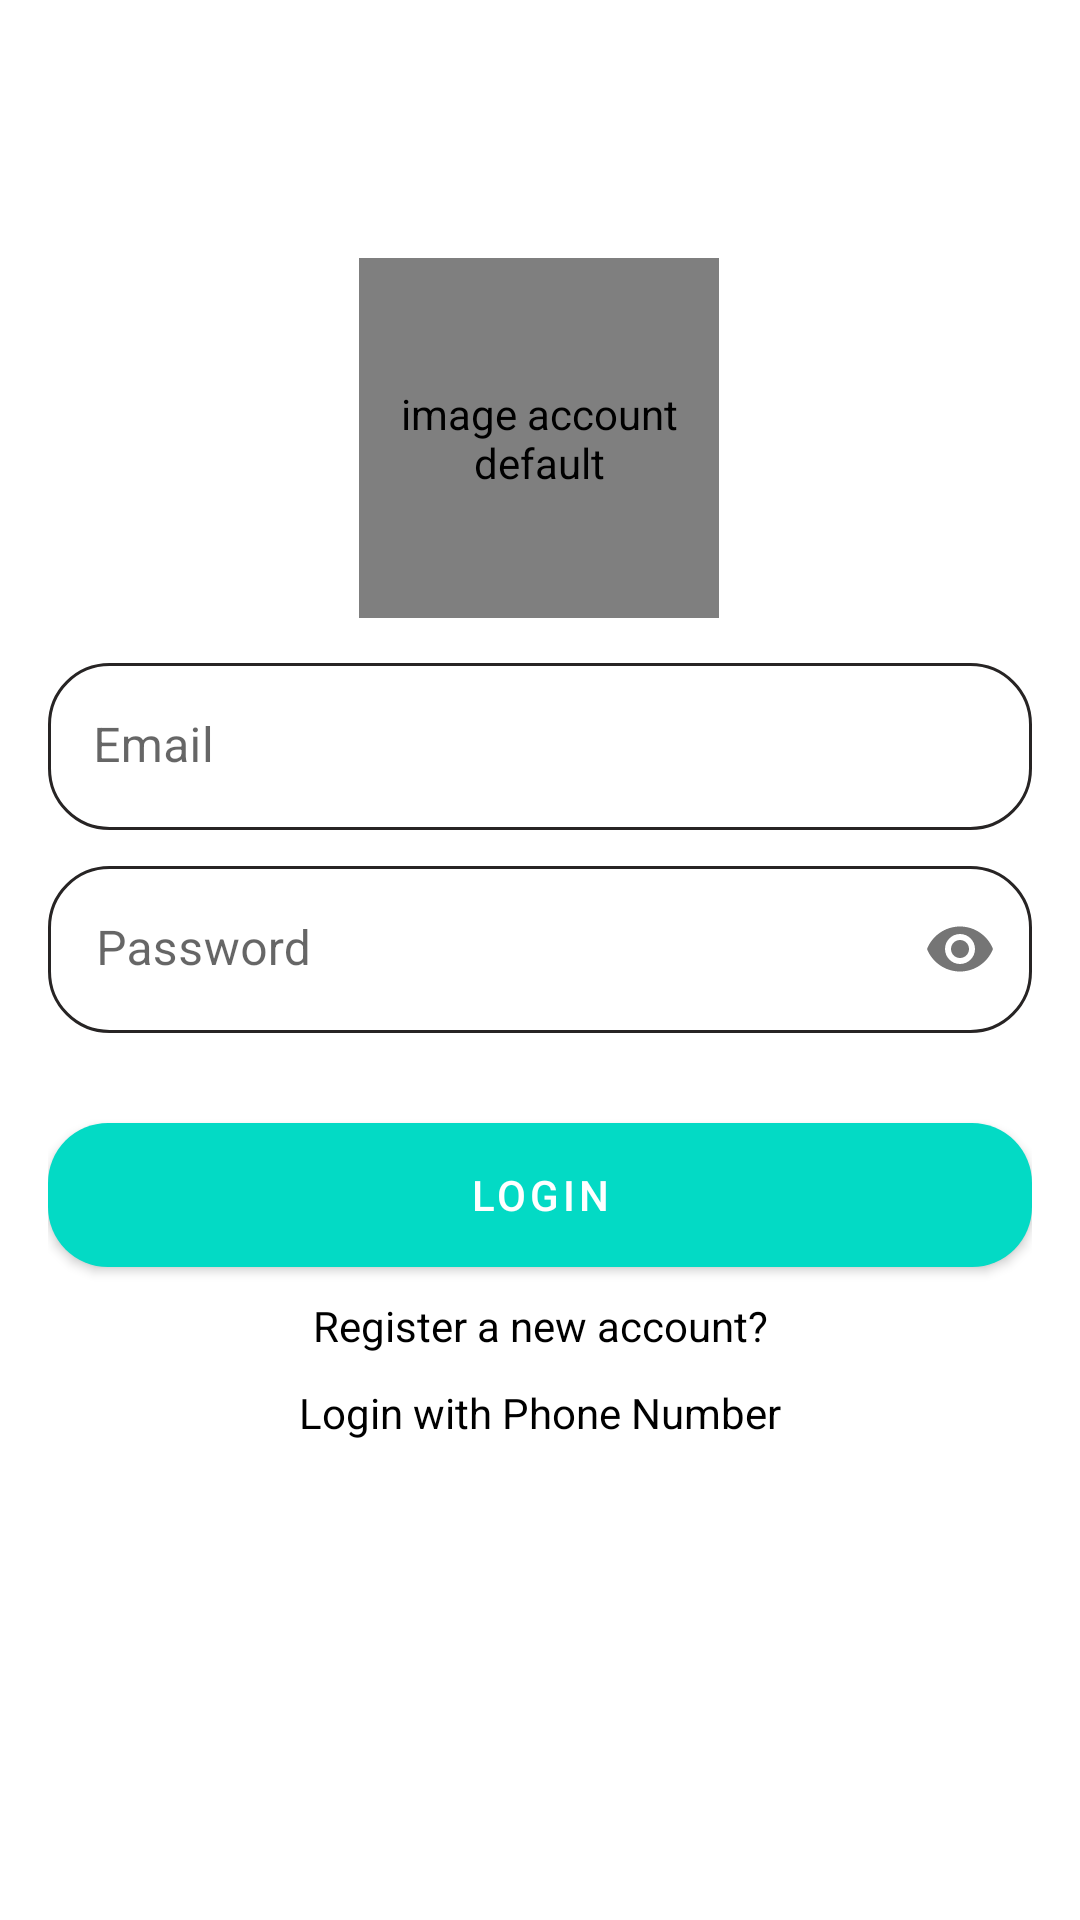

The Android layout XML behind this screen, and the referenced resources:
<!-- AndroidManifest.xml: application theme Theme.ChatAppFireBase -->
<!-- res/layout/activity_login.xml -->
<?xml version="1.0" encoding="utf-8"?>
<androidx.constraintlayout.widget.ConstraintLayout xmlns:android="http://schemas.android.com/apk/res/android"
    xmlns:app="http://schemas.android.com/apk/res-auto"
    xmlns:tools="http://schemas.android.com/tools"
    android:layout_width="match_parent"
    android:layout_height="match_parent"
    tools:context=".LoginActivity"
    android:padding="16dp"
    android:id="@+id/layout_login"
    >

    <de.hdodenhof.circleimageview.CircleImageView
        android:id="@+id/account_imageview_login"
        android:layout_width="120dp"
        android:layout_height="120dp"
        android:layout_marginTop="70dp"
        android:contentDescription="image account default"
        android:src="@drawable/ic_account_default"
        app:layout_constraintBottom_toTopOf="@id/layout_edt_username"
        app:layout_constraintEnd_toEndOf="parent"
        app:layout_constraintHorizontal_bias="0.498"
        app:layout_constraintStart_toStartOf="parent"
        app:layout_constraintTop_toTopOf="parent">

    </de.hdodenhof.circleimageview.CircleImageView>

    <com.google.android.material.textfield.TextInputLayout
        android:id="@+id/layout_edt_username"
        android:layout_width="0dp"
        android:layout_height="wrap_content"
        android:layout_marginTop="15dp"
        app:layout_constraintTop_toBottomOf="@+id/account_imageview_login"
        app:layout_constraintStart_toStartOf="parent"
        app:layout_constraintEnd_toEndOf="parent"
        app:layout_constraintBottom_toTopOf="@id/layout_edt_password"
        app:boxStrokeWidth="0dp"
        app:boxStrokeColor="@null"
        app:boxStrokeWidthFocused="0dp"
        app:shapeAppearance="@null"
        android:hint="Email"
        >
        <com.google.android.material.textfield.TextInputEditText
            android:id="@+id/email_edittext_login"
            android:layout_width="match_parent"
            android:layout_height="wrap_content"
            android:paddingLeft="15dp"
            android:textColor="@color/black"
            android:inputType="textEmailAddress"
            android:maxLines="1"
            android:singleLine="true"
            android:background="@drawable/design_edt"
            />

    </com.google.android.material.textfield.TextInputLayout>


    <com.google.android.material.textfield.TextInputLayout
        android:id="@+id/layout_edt_password"
        android:layout_width="match_parent"
        android:layout_height="wrap_content"
        android:layout_marginTop="12dp"
        app:layout_constraintTop_toBottomOf="@+id/layout_edt_username"
        app:layout_constraintStart_toStartOf="parent"
        app:layout_constraintEnd_toEndOf="parent"
        app:layout_constraintBottom_toTopOf="@id/login_button"
        app:boxStrokeWidth="0dp"
        app:boxStrokeColor="@null"
        app:boxStrokeWidthFocused="0dp"
        app:shapeAppearance="@null"
        android:hint="Password"
        app:endIconMode="password_toggle"
        >

        <com.google.android.material.textfield.TextInputEditText
            android:id="@+id/password_edittext_login"
            android:layout_width="match_parent"
            android:layout_height="wrap_content"
            android:background="@drawable/design_edt"
            android:cursorVisible="true"
            android:inputType="textPassword"
            android:maxLines="1"
            android:singleLine="true"
            android:textColor="@color/black" />

    </com.google.android.material.textfield.TextInputLayout>



    <Button
        android:id="@+id/login_button"
        android:layout_width="0dp"
        android:layout_height="wrap_content"
        android:text="Login"
        android:textColor="@color/white"
        android:layout_marginTop="30dp"
        android:background="@drawable/design_button"
        app:layout_constraintStart_toStartOf="parent"
        app:layout_constraintEnd_toEndOf="parent"
        app:layout_constraintTop_toBottomOf="@id/layout_edt_password"/>

    <TextView
        android:id="@+id/register_textview_login"
        android:layout_width="wrap_content"
        android:layout_height="wrap_content"
        android:text="Register a new account?"
        app:layout_constraintEnd_toEndOf="parent"
        app:layout_constraintStart_toStartOf="parent"
        app:layout_constraintTop_toBottomOf="@id/login_button"
        android:textColor="@color/black"
        android:layout_marginTop="10dp"/>

    <TextView
        android:id="@+id/login_phonenumber_button"
        android:layout_width="wrap_content"
        android:layout_height="wrap_content"
        android:textColor="@color/black"
        android:text="Login with Phone Number"
        app:layout_constraintEnd_toEndOf="parent"
        app:layout_constraintStart_toStartOf="parent"
        app:layout_constraintTop_toBottomOf="@id/register_textview_login"
        android:layout_marginTop="10dp"/>


</androidx.constraintlayout.widget.ConstraintLayout>
<!-- resources referenced by this layout -->
<resources>
  <color name="black">#FF000000</color>
  <color name="white">#FFFFFFFF</color>
  <!-- drawable design_button (drawable) -->
  <?xml version="1.0" encoding="utf-8"?>
  <shape xmlns:android="http://schemas.android.com/apk/res/android"
      android:shape="rectangle">
      <solid android:color="@color/teal_200"/>
      <corners android:radius="20dp"/>
      <padding android:bottom="15dp"
               android:left="15dp"
          android:right="15dp"
          android:top="15dp"/>
  
  
  </shape>
  <!-- drawable design_edt (drawable) -->
  <?xml version="1.0" encoding="utf-8"?>
  <shape xmlns:android="http://schemas.android.com/apk/res/android"
      android:shape="rectangle">
      <solid android:color="@color/white"/>
      <corners
          android:topLeftRadius="20dp"
          android:topRightRadius="20dp"
          android:bottomLeftRadius="20dp"
          android:bottomRightRadius="20dp"
          />
      <stroke android:color="@color/black2"
          android:width="1dp"
          />
      <padding
          android:bottom="12dp"
          android:top="12dp"
          android:left="5dp"
          android:right="5dp"/>
  
  </shape>
  <!-- drawable ic_account_default (drawable) -->
  <vector android:height="100dp" android:tint="?attr/colorControlNormal"
      android:viewportHeight="24" android:viewportWidth="24"
      android:width="100dp" xmlns:android="http://schemas.android.com/apk/res/android">
      <path android:fillAlpha="0.3"
          android:fillColor="@android:color/white"
          android:pathData="M12,4c-4.41,0 -8,3.59 -8,8 0,1.82 0.62,3.49 1.64,4.83 1.43,-1.74 4.9,-2.33 6.36,-2.33s4.93,0.59 6.36,2.33C19.38,15.49 20,13.82 20,12c0,-4.41 -3.59,-8 -8,-8zM12,13c-1.94,0 -3.5,-1.56 -3.5,-3.5S10.06,6 12,6s3.5,1.56 3.5,3.5S13.94,13 12,13z" android:strokeAlpha="0.3"/>
      <path android:fillColor="@android:color/white" android:pathData="M12,2C6.48,2 2,6.48 2,12s4.48,10 10,10 10,-4.48 10,-10S17.52,2 12,2zM7.07,18.28c0.43,-0.9 3.05,-1.78 4.93,-1.78s4.51,0.88 4.93,1.78C15.57,19.36 13.86,20 12,20s-3.57,-0.64 -4.93,-1.72zM18.36,16.83c-1.43,-1.74 -4.9,-2.33 -6.36,-2.33s-4.93,0.59 -6.36,2.33C4.62,15.49 4,13.82 4,12c0,-4.41 3.59,-8 8,-8s8,3.59 8,8c0,1.82 -0.62,3.49 -1.64,4.83zM12,6c-1.94,0 -3.5,1.56 -3.5,3.5S10.06,13 12,13s3.5,-1.56 3.5,-3.5S13.94,6 12,6zM12,11c-0.83,0 -1.5,-0.67 -1.5,-1.5S11.17,8 12,8s1.5,0.67 1.5,1.5S12.83,11 12,11z"/>
  </vector>
  <style name="Theme.ChatAppFireBase" parent="Theme.MaterialComponents.DayNight.DarkActionBar">
          
          <item name="colorPrimary">@color/teal_200</item>
          <item name="colorPrimaryVariant">@color/purple_700</item>
          <item name="colorOnPrimary">@color/white</item>
          
          <item name="colorSecondary">@color/teal_200</item>
          <item name="colorSecondaryVariant">@color/teal_700</item>
  
          
          <item name="android:statusBarColor" tools:targetApi="l">?attr/colorPrimaryVariant</item>
          
      </style>
  <color name="teal_200">#FF03DAC5</color>
  <color name="black2">#272424</color>
  <color name="purple_700">#FF3700B3</color>
  <color name="teal_700">#FF018786</color>
</resources>
